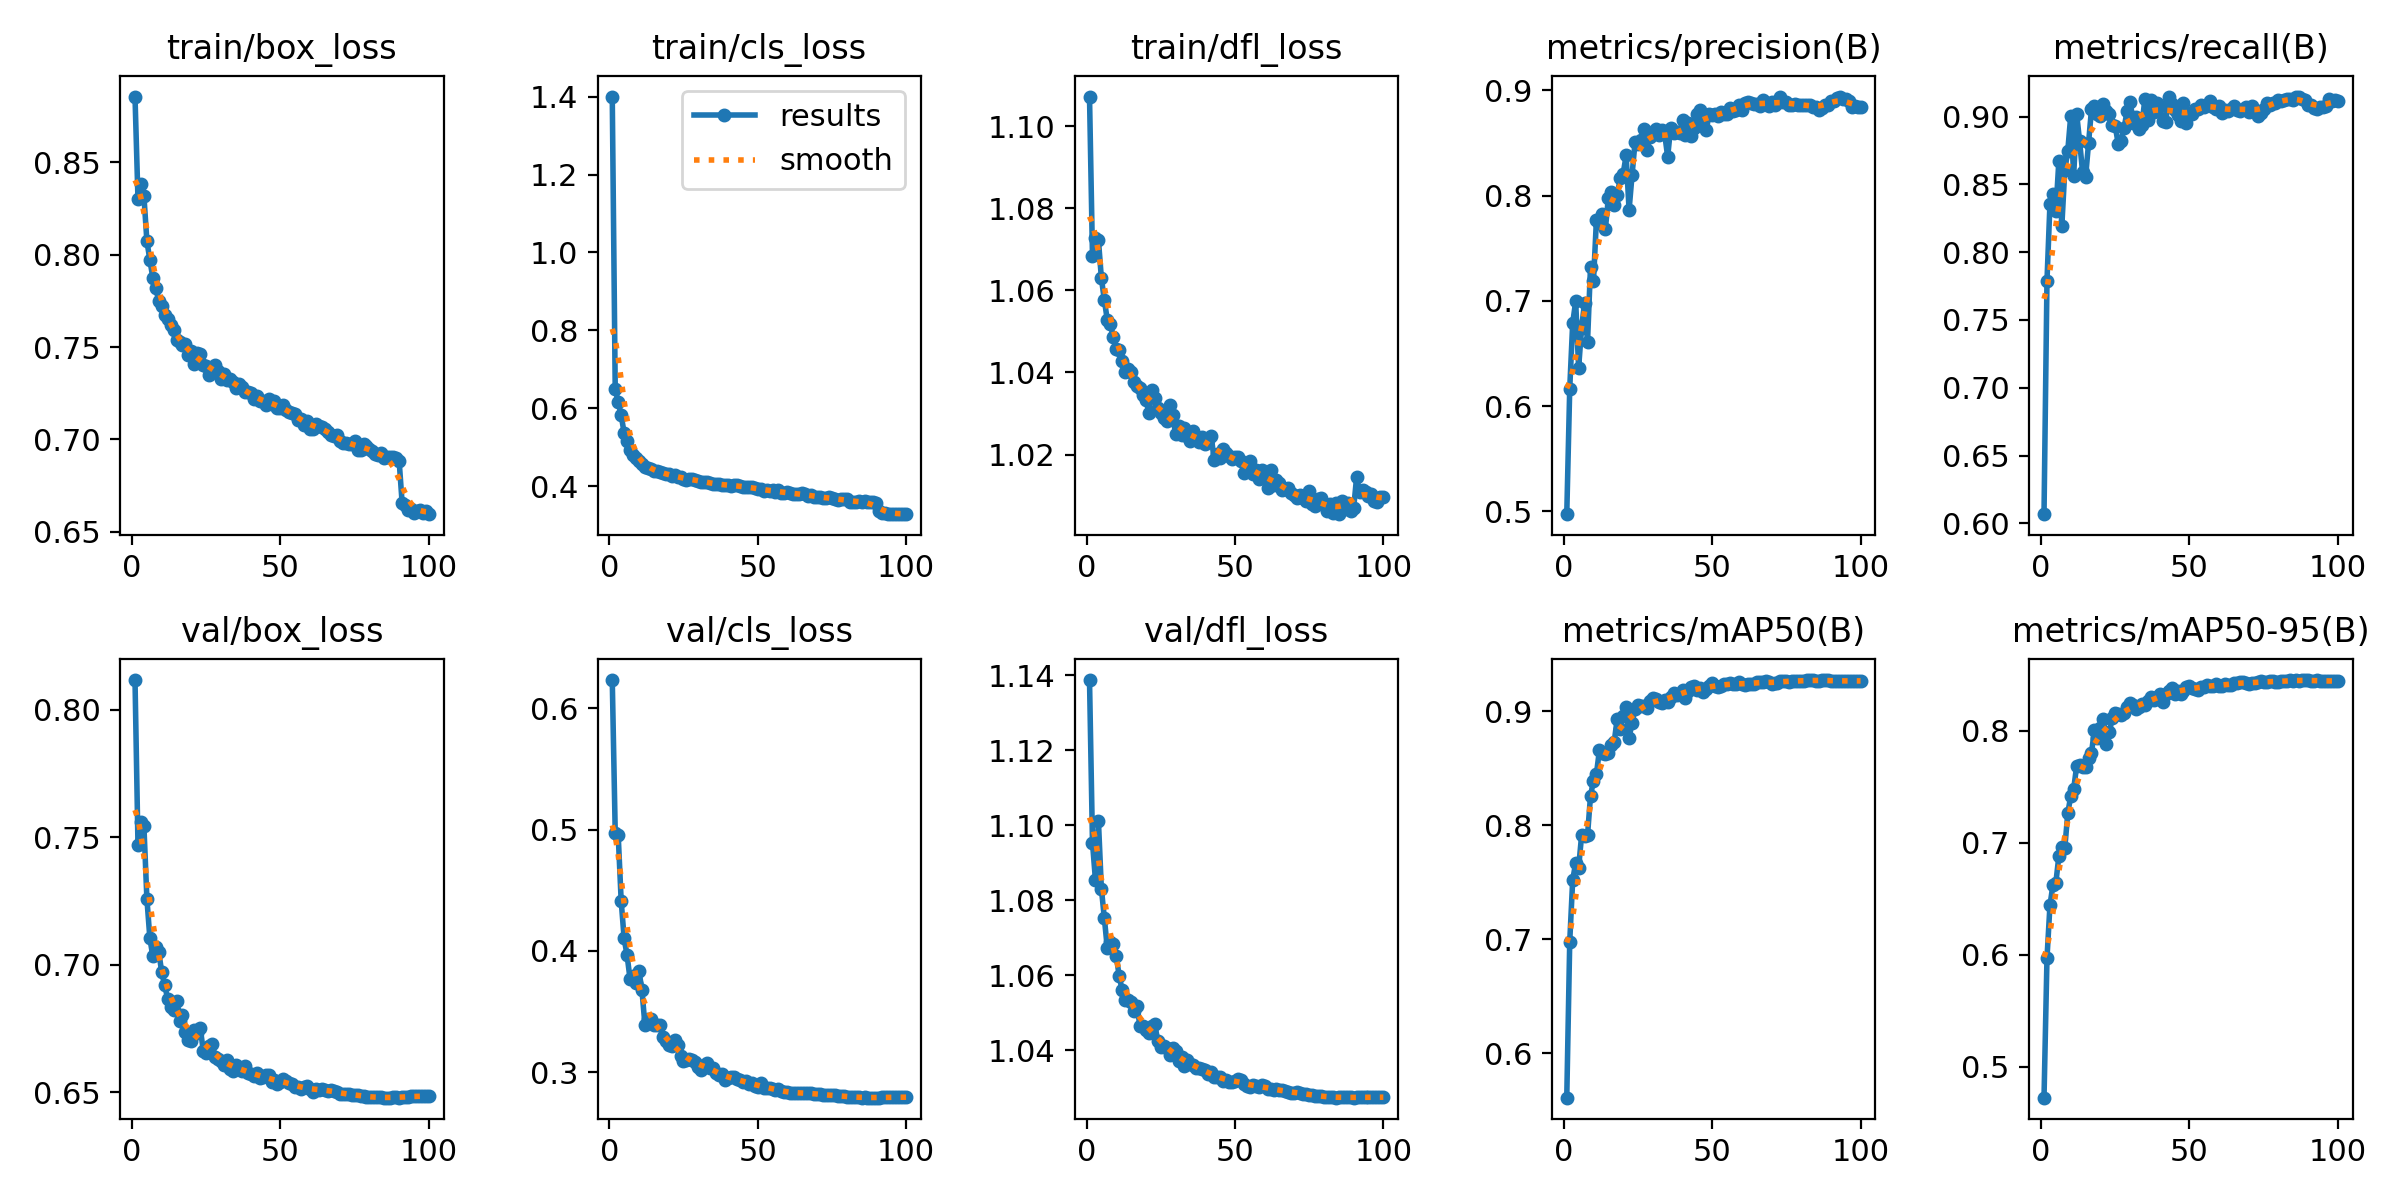

Source data for this figure (header and first rows):
epoch, time, train/box_loss, train/cls_loss, train/dfl_loss, metrics/precision(B), metrics/recall(B), metrics/mAP50(B), metrics/mAP50-95(B), val/box_loss, val/cls_loss, val/dfl_loss, lr/pg0, lr/pg1, lr/pg2
1, 283.2, 0.8856, 1.4, 1.107, 0.4974, 0.6068, 0.5608, 0.4724, 0.8115, 0.6232, 1.139, 0.003328, 0.003328, 0.003328
2, 554.9, 0.8299, 0.6488, 1.068, 0.6166, 0.7788, 0.6976, 0.5969, 0.747, 0.4975, 1.095, 0.00666, 0.00666, 0.00666
3, 823.2, 0.8384, 0.6165, 1.073, 0.6789, 0.8356, 0.7519, 0.644, 0.7559, 0.4955, 1.085, 0.009985, 0.009985, 0.009985
4, 1091, 0.8318, 0.582, 1.072, 0.6994, 0.8427, 0.7667, 0.6623, 0.7542, 0.4414, 1.101, 0.009978, 0.009978, 0.009978
5, 1357, 0.8074, 0.5367, 1.063, 0.6365, 0.8302, 0.7627, 0.6645, 0.7259, 0.4102, 1.083, 0.009961, 0.009961, 0.009961
6, 1626, 0.7972, 0.515, 1.058, 0.6742, 0.8672, 0.791, 0.688, 0.7104, 0.3964, 1.075, 0.009938, 0.009938, 0.009938
7, 1893, 0.7875, 0.4934, 1.053, 0.6984, 0.8192, 0.79, 0.6965, 0.7032, 0.3767, 1.067, 0.009911, 0.009911, 0.009911
8, 2160, 0.782, 0.4802, 1.052, 0.6611, 0.8603, 0.7912, 0.6951, 0.7069, 0.3797, 1.069, 0.00988, 0.00988, 0.00988
9, 2424, 0.7748, 0.4727, 1.049, 0.7323, 0.8746, 0.8255, 0.7262, 0.7051, 0.3736, 1.068, 0.009843, 0.009843, 0.009843
10, 2699, 0.7721, 0.4639, 1.046, 0.7186, 0.9004, 0.839, 0.7417, 0.6969, 0.3834, 1.065, 0.009801, 0.009801, 0.009801
11, 2969, 0.7672, 0.4561, 1.046, 0.7772, 0.8563, 0.8449, 0.7482, 0.6919, 0.3678, 1.06, 0.009755, 0.009755, 0.009755
12, 3237, 0.7652, 0.4491, 1.043, 0.7737, 0.9019, 0.8656, 0.7685, 0.6866, 0.3392, 1.056, 0.009704, 0.009704, 0.009704
13, 3509, 0.7619, 0.4472, 1.04, 0.7826, 0.8817, 0.8629, 0.7699, 0.6835, 0.344, 1.053, 0.009649, 0.009649, 0.009649
14, 3781, 0.7592, 0.4442, 1.041, 0.7679, 0.859, 0.8625, 0.7672, 0.6823, 0.3438, 1.053, 0.009589, 0.009589, 0.009589
15, 4052, 0.7536, 0.4392, 1.04, 0.7972, 0.8551, 0.8636, 0.7678, 0.6858, 0.3386, 1.053, 0.009524, 0.009524, 0.009524
16, 4324, 0.753, 0.4387, 1.038, 0.8037, 0.8802, 0.87, 0.7757, 0.678, 0.3389, 1.05, 0.009455, 0.009455, 0.009455
17, 4595, 0.7513, 0.4349, 1.037, 0.791, 0.9055, 0.8733, 0.7803, 0.6804, 0.3389, 1.052, 0.009382, 0.009382, 0.009382
18, 4865, 0.7516, 0.4326, 1.036, 0.8004, 0.9076, 0.8933, 0.8009, 0.6734, 0.3291, 1.046, 0.009304, 0.009304, 0.009304
19, 5136, 0.7456, 0.4299, 1.035, 0.8162, 0.9015, 0.8842, 0.7933, 0.6704, 0.3255, 1.046, 0.009222, 0.009222, 0.009222
20, 5410, 0.7481, 0.43, 1.033, 0.8206, 0.9002, 0.8959, 0.8026, 0.67, 0.3221, 1.045, 0.009135, 0.009135, 0.009135
21, 5682, 0.741, 0.4259, 1.03, 0.838, 0.9094, 0.9038, 0.8107, 0.6743, 0.322, 1.045, 0.009045, 0.009045, 0.009045
22, 5952, 0.7465, 0.4275, 1.036, 0.7863, 0.9039, 0.8765, 0.7879, 0.6731, 0.3265, 1.046, 0.008951, 0.008951, 0.008951
23, 6218, 0.746, 0.4241, 1.034, 0.8195, 0.902, 0.8899, 0.7985, 0.675, 0.3224, 1.047, 0.008853, 0.008853, 0.008853
24, 6482, 0.7404, 0.4223, 1.031, 0.8506, 0.8935, 0.9015, 0.8117, 0.6662, 0.3132, 1.042, 0.008751, 0.008751, 0.008751
25, 6750, 0.7398, 0.419, 1.03, 0.849, 0.8928, 0.9055, 0.8163, 0.6651, 0.3093, 1.041, 0.008645, 0.008645, 0.008645
26, 7022, 0.7351, 0.4157, 1.029, 0.8531, 0.88, 0.9045, 0.8153, 0.6682, 0.31, 1.041, 0.008536, 0.008536, 0.008536
27, 7293, 0.7378, 0.417, 1.028, 0.8634, 0.8822, 0.9048, 0.8144, 0.6689, 0.3106, 1.041, 0.008423, 0.008423, 0.008423
28, 7563, 0.7401, 0.419, 1.032, 0.8436, 0.8919, 0.9025, 0.8158, 0.6637, 0.3105, 1.039, 0.008307, 0.008307, 0.008307
29, 7833, 0.7368, 0.4161, 1.03, 0.8551, 0.904, 0.9093, 0.821, 0.6629, 0.3083, 1.04, 0.008187, 0.008187, 0.008187
30, 8098, 0.7325, 0.4143, 1.025, 0.8608, 0.9111, 0.9119, 0.8244, 0.6623, 0.3044, 1.04, 0.008065, 0.008065, 0.008065
31, 8364, 0.7354, 0.4102, 1.027, 0.8633, 0.895, 0.9111, 0.8231, 0.6604, 0.3017, 1.037, 0.007939, 0.007939, 0.007939
32, 8631, 0.732, 0.4116, 1.025, 0.8577, 0.8998, 0.9078, 0.8197, 0.6625, 0.3056, 1.038, 0.007811, 0.007811, 0.007811
33, 8896, 0.7325, 0.4094, 1.026, 0.8623, 0.8911, 0.9074, 0.8211, 0.6591, 0.3077, 1.036, 0.007679, 0.007679, 0.007679
34, 9163, 0.7309, 0.4075, 1.024, 0.8583, 0.8941, 0.9102, 0.8237, 0.6584, 0.3036, 1.037, 0.007545, 0.007545, 0.007545
35, 9433, 0.7277, 0.4058, 1.023, 0.8368, 0.9132, 0.9079, 0.8233, 0.6607, 0.3035, 1.036, 0.007409, 0.007409, 0.007409
36, 9701, 0.7298, 0.4057, 1.026, 0.8645, 0.8976, 0.9122, 0.8261, 0.6592, 0.2991, 1.036, 0.00727, 0.00727, 0.00727
37, 9969, 0.7285, 0.4048, 1.024, 0.8593, 0.9122, 0.9155, 0.83, 0.6582, 0.2979, 1.035, 0.007129, 0.007129, 0.007129
38, 10237, 0.7257, 0.4022, 1.023, 0.8604, 0.9035, 0.9139, 0.8271, 0.6601, 0.299, 1.035, 0.006986, 0.006986, 0.006986
39, 10505, 0.7257, 0.4017, 1.024, 0.8591, 0.9103, 0.9148, 0.83, 0.6575, 0.2936, 1.035, 0.006841, 0.006841, 0.006841
40, 10770, 0.7251, 0.4038, 1.023, 0.8713, 0.9077, 0.9188, 0.8327, 0.657, 0.2949, 1.035, 0.006694, 0.006694, 0.006694
41, 11035, 0.7216, 0.4015, 1.024, 0.8571, 0.8967, 0.9113, 0.826, 0.6562, 0.2957, 1.034, 0.006545, 0.006545, 0.006545
42, 11300, 0.7233, 0.4015, 1.025, 0.8691, 0.8958, 0.9177, 0.8325, 0.6575, 0.2962, 1.034, 0.006395, 0.006395, 0.006395
43, 11567, 0.7206, 0.4016, 1.019, 0.8563, 0.9148, 0.9213, 0.8358, 0.6557, 0.2941, 1.033, 0.006244, 0.006244, 0.006244
44, 11833, 0.7207, 0.4005, 1.02, 0.8638, 0.9096, 0.9222, 0.8379, 0.656, 0.2933, 1.033, 0.006091, 0.006091, 0.006091
45, 12103, 0.7189, 0.397, 1.019, 0.8776, 0.9049, 0.9183, 0.8331, 0.6565, 0.2918, 1.033, 0.005937, 0.005937, 0.005937
46, 12371, 0.7219, 0.3974, 1.021, 0.8814, 0.901, 0.9202, 0.8352, 0.6566, 0.2931, 1.032, 0.005783, 0.005783, 0.005783
47, 12637, 0.7193, 0.3972, 1.02, 0.8718, 0.8968, 0.9172, 0.8332, 0.6539, 0.2907, 1.032, 0.005627, 0.005627, 0.005627
48, 12903, 0.7206, 0.3966, 1.02, 0.8624, 0.9099, 0.9194, 0.8353, 0.6546, 0.2908, 1.032, 0.005471, 0.005471, 0.005471
49, 13171, 0.7168, 0.3943, 1.019, 0.8775, 0.8953, 0.9221, 0.8389, 0.6532, 0.2886, 1.032, 0.005314, 0.005314, 0.005314
50, 13438, 0.7171, 0.3937, 1.02, 0.8769, 0.9023, 0.9249, 0.8401, 0.6538, 0.2882, 1.032, 0.005158, 0.005158, 0.005158
51, 13705, 0.7185, 0.393, 1.019, 0.8778, 0.9017, 0.9221, 0.8378, 0.6551, 0.291, 1.032, 0.005, 0.005, 0.005
52, 13971, 0.7158, 0.3885, 1.018, 0.8754, 0.9055, 0.9211, 0.8372, 0.6542, 0.2873, 1.032, 0.004843, 0.004843, 0.004843
53, 14236, 0.7151, 0.3897, 1.016, 0.8794, 0.9053, 0.9218, 0.8368, 0.6537, 0.2874, 1.031, 0.004687, 0.004687, 0.004687
54, 14504, 0.7142, 0.388, 1.017, 0.8777, 0.9082, 0.9238, 0.8395, 0.6531, 0.2868, 1.03, 0.00453, 0.00453, 0.00453
55, 14771, 0.7138, 0.3888, 1.018, 0.8779, 0.9073, 0.9235, 0.8393, 0.6519, 0.2862, 1.03, 0.004374, 0.004374, 0.004374
56, 15036, 0.7107, 0.3857, 1.015, 0.8833, 0.9086, 0.9248, 0.841, 0.6518, 0.2854, 1.031, 0.004218, 0.004218, 0.004218
57, 15304, 0.7111, 0.3889, 1.016, 0.8802, 0.9117, 0.9236, 0.84, 0.6511, 0.2861, 1.03, 0.004064, 0.004064, 0.004064
58, 15571, 0.7077, 0.3833, 1.014, 0.8815, 0.9071, 0.9234, 0.84, 0.6518, 0.2844, 1.03, 0.00391, 0.00391, 0.00391
59, 15840, 0.7098, 0.3827, 1.016, 0.8858, 0.9059, 0.9254, 0.8414, 0.6523, 0.2838, 1.031, 0.003757, 0.003757, 0.003757
60, 16108, 0.7058, 0.3842, 1.015, 0.881, 0.9078, 0.9238, 0.8403, 0.6511, 0.2837, 1.03, 0.003606, 0.003606, 0.003606
... 40 more rows
